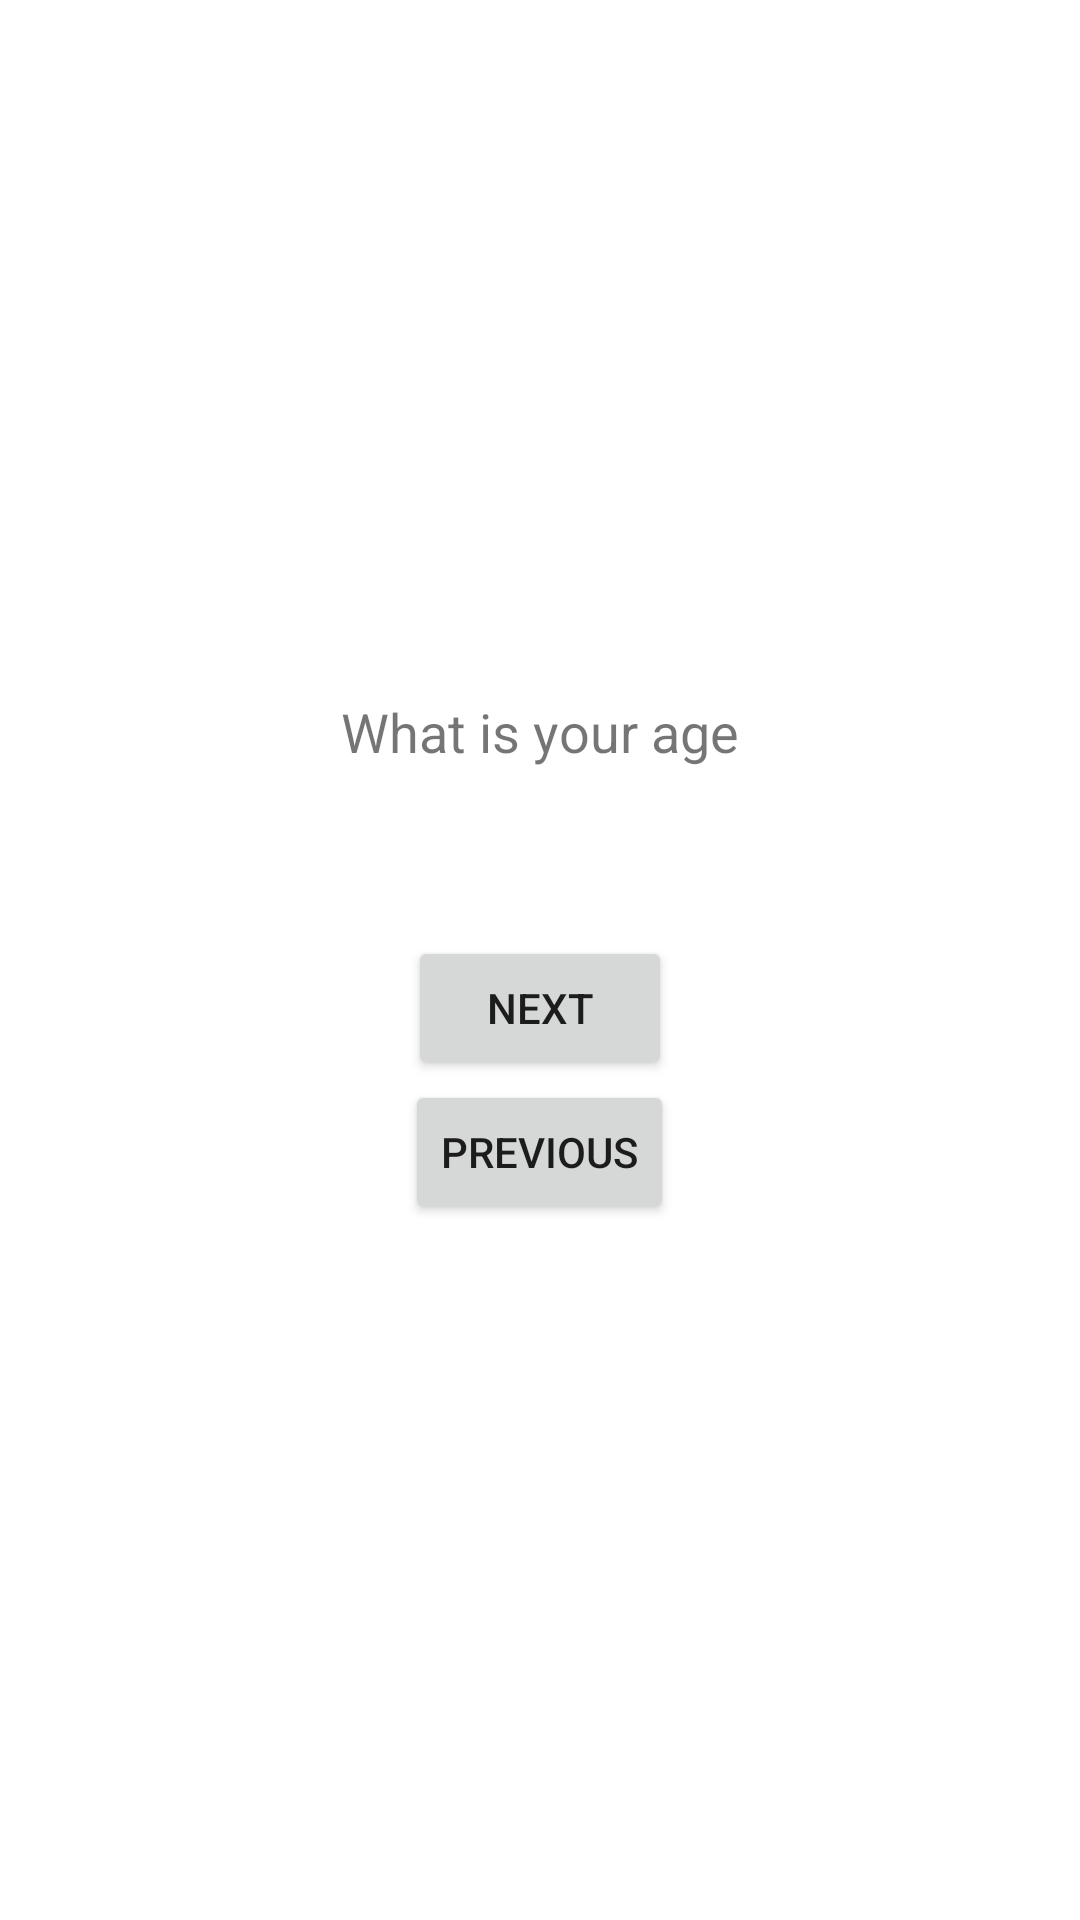

Layout XML and referenced resources for this Android screen:
<!-- AndroidManifest.xml: application theme Theme.FitTrack -->
<!-- res/layout/fragment_age.xml -->
<layout xmlns:android="http://schemas.android.com/apk/res/android"
    xmlns:app="http://schemas.android.com/apk/res-auto"
    xmlns:tools="http://schemas.android.com/tools">

    <data>
        <variable
            name="sharedViewModel"
            type="com.example.fittrack.SharedViewModel" />
    </data>
<LinearLayout
    android:layout_width="match_parent"
    android:layout_height="match_parent"
    android:gravity="center"
    android:orientation="vertical"
    android:padding="16dp">

    <TextView
        android:layout_width="wrap_content"
        android:layout_height="wrap_content"
        android:layout_marginBottom="16dp"
        android:text="What is your age"
        android:textSize="18sp" />

    <Spinner
        android:id="@+id/ageSpinner"
        android:layout_width="wrap_content"
        android:layout_height="wrap_content"
        android:paddingLeft="15dp"
        android:paddingEnd="15dp" />

    <Button
        android:id="@+id/nextButton"
        android:layout_width="wrap_content"
        android:layout_height="wrap_content"
        android:layout_marginTop="16dp"
        android:text="Next" />
    <Button
        android:id="@+id/prevButton"
        android:layout_width="wrap_content"
        android:layout_height="wrap_content"
        android:text="Previous" />

</LinearLayout>
</layout>
<!-- resources referenced by this layout -->
<resources>
  <style name="Theme.FitTrack" parent="Theme.MaterialComponents.DayNight.NoActionBar">
          
          <item name="colorPrimary">@color/colorPrimary</item>
          <item name="colorPrimaryVariant">@color/colorPrimaryVariant</item>
          <item name="colorOnPrimary">@color/colorOnPrimary</item>
  
          
          <item name="colorSecondary">@color/colorSecondary</item>
          <item name="colorSecondaryVariant">@color/colorSecondaryVariant</item>
          <item name="colorOnSecondary">@color/colorOnSecondary</item>
  
          
          <item name="android:windowBackground">@color/backgroundColor</item>
          <item name="colorOnBackground">@color/colorOnBackground</item>
  
          
          <item name="colorSurface">@color/backgroundColor</item>
          <item name="colorOnSurface">@color/colorOnBackground</item>
  
          
          <item name="colorError">#B00020</item>
          <item name="colorOnError">#FFFFFF</item>
      </style>
  <color name="colorPrimary">#8692F7</color>
</resources>
